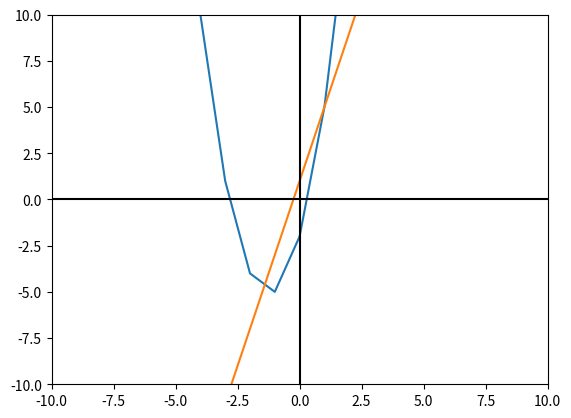

Here is the Python script that generated this plot:
from matplotlib import pyplot
# Función cuadrática.
def f1(x):
    return 2*(x**2) + 5*x - 2
# Función lineal.
def f2(x):
    return 4*x + 1
# Valores del eje X que toma el gráfico.
x = range(-10, 15)
# Graficar ambas funciones.
pyplot.plot(x, [f1(i) for i in x])
pyplot.plot(x, [f2(i) for i in x])
# Establecer el color de los ejes.
pyplot.axhline(0, color="black")
pyplot.axvline(0, color="black")
# Limitar los valores de los ejes.
pyplot.xlim(-10, 10)
pyplot.ylim(-10, 10)
# Guardar gráfico como imágen PNG.
# pyplot.savefig("output.png")
# Mostrarlo.
pyplot.show()
